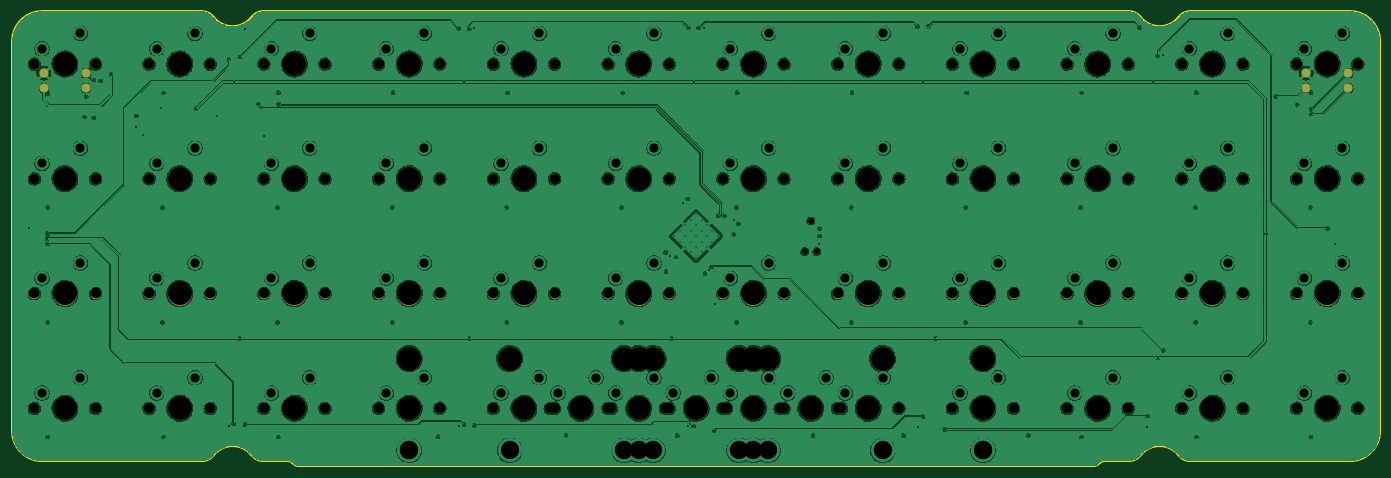
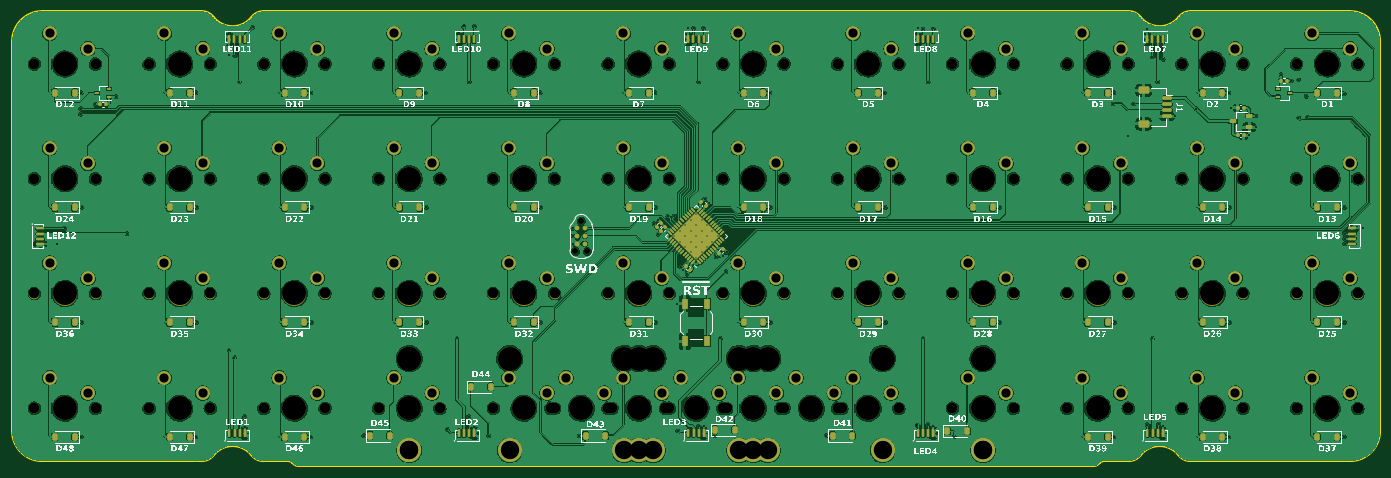
Circuit board: 13 layer files. Board 227.1 x 75.5 mm.
- bottom_copper: Koneko40Ortho-CuBottom.gbr (915860 bytes)
- inner_copper: Koneko40Ortho-CuIn1.gbr (640537 bytes)
- inner_copper: Koneko40Ortho-CuIn2.gbr (639017 bytes)
- top_copper: Koneko40Ortho-CuTop.gbr (669573 bytes)
- outline: Koneko40Ortho-EdgeCuts.gbr (2721 bytes)
- bottom_mask: Koneko40Ortho-MaskBottom.gbr (20170 bytes)
- top_mask: Koneko40Ortho-MaskTop.gbr (6704 bytes)
- drill: Koneko40Ortho-NPTH.drl (3239 bytes)
- drill: Koneko40Ortho-PTH.drl (4853 bytes)
- paste: Koneko40Ortho-PasteBottom.gbr (10809 bytes)
- paste: Koneko40Ortho-PasteTop.gbr (496 bytes)
- bottom_silk: Koneko40Ortho-SilkBottom.gbr (900180 bytes)
- top_silk: Koneko40Ortho-SilkTop.gbr (6714 bytes)

=== bottom_copper: Koneko40Ortho-CuBottom.gbr (915860 bytes, source omitted) ===
=== inner_copper: Koneko40Ortho-CuIn1.gbr (640537 bytes, source omitted) ===
=== inner_copper: Koneko40Ortho-CuIn2.gbr (639017 bytes, source omitted) ===
=== top_copper: Koneko40Ortho-CuTop.gbr (669573 bytes, source omitted) ===
=== outline: Koneko40Ortho-EdgeCuts.gbr ===
%TF.GenerationSoftware,KiCad,Pcbnew,7.0.6-7.0.6~ubuntu23.04.1*%
%TF.CreationDate,2023-08-05T22:56:31-04:00*%
%TF.ProjectId,Koneko40Ortho,4b6f6e65-6b6f-4343-904f-7274686f2e6b,rev?*%
%TF.SameCoordinates,Original*%
%TF.FileFunction,Profile,NP*%
%FSLAX46Y46*%
G04 Gerber Fmt 4.6, Leading zero omitted, Abs format (unit mm)*
G04 Created by KiCad (PCBNEW 7.0.6-7.0.6~ubuntu23.04.1) date 2023-08-05 22:56:31*
%MOMM*%
%LPD*%
G01*
G04 APERTURE LIST*
%TA.AperFunction,Profile*%
%ADD10C,0.250000*%
%TD*%
G04 APERTURE END LIST*
D10*
X232185408Y-101872837D02*
G75*
G03*
X225879592Y-101872837I-3152908J-2461537D01*
G01*
X225879592Y-29095913D02*
G75*
G03*
X232185408Y-29095913I3152908J2461537D01*
G01*
X78285408Y-101872837D02*
G75*
G03*
X71979592Y-101872837I-3152908J-2461537D01*
G01*
X71979586Y-29095918D02*
G75*
G03*
X70009025Y-28134375I-1970486J-1538282D01*
G01*
X265632500Y-97834375D02*
X265632500Y-33134375D01*
X234155975Y-28134408D02*
G75*
G03*
X232185409Y-29095913I-175J-2499692D01*
G01*
X225879613Y-29095897D02*
G75*
G03*
X223909025Y-28134375I-1970713J-1538803D01*
G01*
X223909025Y-102834404D02*
G75*
G03*
X225879592Y-101872837I-25J2500004D01*
G01*
X219089607Y-103127268D02*
X218875393Y-103341482D01*
X219796714Y-102834375D02*
X223909025Y-102834375D01*
X80255975Y-102834375D02*
X84368286Y-102834375D01*
X43532500Y-28134370D02*
G75*
G03*
X38532500Y-33134375I-10J-4999990D01*
G01*
X70009025Y-28134375D02*
X43532500Y-28134375D01*
X85075384Y-103127277D02*
G75*
G03*
X84368286Y-102834375I-707084J-707023D01*
G01*
X85996714Y-103634375D02*
X218168286Y-103634375D01*
X223909025Y-28134375D02*
X80255975Y-28134375D01*
X232185402Y-101872841D02*
G75*
G03*
X234155975Y-102834375I1970698J1538741D01*
G01*
X260632500Y-102834400D02*
G75*
G03*
X265632500Y-97834375I-100J5000100D01*
G01*
X70009025Y-102834406D02*
G75*
G03*
X71979592Y-101872837I-125J2500206D01*
G01*
X234155975Y-102834375D02*
X260632500Y-102834375D01*
X218168286Y-103634372D02*
G75*
G03*
X218875392Y-103341481I14J999972D01*
G01*
X38532525Y-97834375D02*
G75*
G03*
X43532500Y-102834375I4999975J-25D01*
G01*
X260632500Y-28134375D02*
X234155975Y-28134375D01*
X80255975Y-28134406D02*
G75*
G03*
X78285409Y-29095913I-75J-2499894D01*
G01*
X85289605Y-103341484D02*
G75*
G03*
X85996714Y-103634375I707095J707084D01*
G01*
X85075393Y-103127268D02*
X85289607Y-103341482D01*
X78285430Y-101872820D02*
G75*
G03*
X80255975Y-102834375I1970470J1538220D01*
G01*
X38532500Y-33134375D02*
X38532500Y-97834375D01*
X219796714Y-102834392D02*
G75*
G03*
X219089607Y-103127268I-14J-1000008D01*
G01*
X71979592Y-29095913D02*
G75*
G03*
X78285408Y-29095913I3152908J2461537D01*
G01*
X43532500Y-102834375D02*
X70009025Y-102834375D01*
X265632525Y-33134375D02*
G75*
G03*
X260632500Y-28134375I-4999925J75D01*
G01*
M02*

=== bottom_mask: Koneko40Ortho-MaskBottom.gbr (20170 bytes, source omitted) ===
=== top_mask: Koneko40Ortho-MaskTop.gbr (6704 bytes, source omitted) ===
=== drill: Koneko40Ortho-NPTH.drl ===
M48
; DRILL file {KiCad 7.0.6-7.0.6~ubuntu23.04.1} date Sat 05 Aug 2023 10:56:31 PM EDT
; FORMAT={-:-/ absolute / inch / decimal}
; #@! TF.CreationDate,2023-08-05T22:56:31-04:00
; #@! TF.GenerationSoftware,Kicad,Pcbnew,7.0.6-7.0.6~ubuntu23.04.1
; #@! TF.FileFunction,NonPlated,1,4,NPTH
FMAT,2
INCH
; #@! TA.AperFunction,NonPlated,NPTH,ComponentDrill
T1C0.0390
; #@! TA.AperFunction,NonPlated,NPTH,ComponentDrill
T2C0.0689
; #@! TA.AperFunction,NonPlated,NPTH,ComponentDrill
T3C0.1570
%
G90
G05
T1
X6.6975Y-2.6781
X6.7375Y-2.4781
X6.7775Y-2.6781
T2
X1.6625Y-1.4531
X1.6625Y-2.2031
X1.6625Y-2.9531
X1.6625Y-3.7031
X2.0625Y-1.4531
X2.0625Y-2.2031
X2.0625Y-2.9531
X2.0625Y-3.7031
X2.4125Y-1.4531
X2.4125Y-2.2031
X2.4125Y-2.9531
X2.4125Y-3.7031
X2.8125Y-1.4531
X2.8125Y-2.2031
X2.8125Y-2.9531
X2.8125Y-3.7031
X3.1625Y-1.4531
X3.1625Y-2.2031
X3.1625Y-2.9531
X3.1625Y-3.7031
X3.5625Y-1.4531
X3.5625Y-2.2031
X3.5625Y-2.9531
X3.5625Y-3.7031
X3.9125Y-1.4531
X3.9125Y-2.2031
X3.9125Y-2.9531
X3.9125Y-3.7031
X4.3125Y-1.4531
X4.3125Y-2.2031
X4.3125Y-2.9531
X4.3125Y-3.7031
X4.6625Y-1.4531
X4.6625Y-2.2031
X4.6625Y-2.9531
X4.6625Y-3.7031
X5.0347Y-3.7031
X5.0625Y-1.4531
X5.0625Y-2.2031
X5.0625Y-2.9531
X5.0625Y-3.7031
X5.4125Y-1.4531
X5.4125Y-2.2031
X5.4125Y-2.9531
X5.4125Y-3.7031
X5.4347Y-3.7031
X5.7875Y-3.7031
X5.8125Y-1.4531
X5.8125Y-2.2031
X5.8125Y-2.9531
X5.8125Y-3.7031
X6.1625Y-1.4531
X6.1625Y-2.2031
X6.1625Y-2.9531
X6.1625Y-3.7031
X6.1875Y-3.7031
X6.5375Y-3.7031
X6.5625Y-1.4531
X6.5625Y-2.2031
X6.5625Y-2.9531
X6.5625Y-3.7031
X6.9125Y-1.4531
X6.9125Y-2.2031
X6.9125Y-2.9531
X6.9125Y-3.7031
X6.9375Y-3.7031
X7.3125Y-1.4531
X7.3125Y-2.2031
X7.3125Y-2.9531
X7.3125Y-3.7031
X7.6625Y-1.4531
X7.6625Y-2.2031
X7.6625Y-2.9531
X7.6625Y-3.7031
X8.0625Y-1.4531
X8.0625Y-2.2031
X8.0625Y-2.9531
X8.0625Y-3.7031
X8.4125Y-1.4531
X8.4125Y-2.2031
X8.4125Y-2.9531
X8.4125Y-3.7031
X8.8125Y-1.4531
X8.8125Y-2.2031
X8.8125Y-2.9531
X8.8125Y-3.7031
X9.1625Y-1.4531
X9.1625Y-2.2031
X9.1625Y-2.9531
X9.1625Y-3.7031
X9.5625Y-1.4531
X9.5625Y-2.2031
X9.5625Y-2.9531
X9.5625Y-3.7031
X9.9125Y-1.4531
X9.9125Y-2.2031
X9.9125Y-2.9531
X9.9125Y-3.7031
X10.3125Y-1.4531
X10.3125Y-2.2031
X10.3125Y-2.9531
X10.3125Y-3.7031
T3
X1.8625Y-1.4531
X1.8625Y-1.4531
X1.8625Y-2.2031
X1.8625Y-2.9531
X1.8625Y-3.7031
X2.6125Y-1.4531
X2.6125Y-2.2031
X2.6125Y-2.9531
X2.6125Y-3.7031
X3.3625Y-1.4531
X3.3625Y-2.2031
X3.3625Y-2.9531
X3.3625Y-3.7031
X4.1125Y-1.4531
X4.1125Y-2.2031
X4.1125Y-2.9531
X4.1125Y-3.3781
X4.1125Y-3.3781
X4.1125Y-3.7031
X4.7687Y-3.3781
X4.8625Y-1.4531
X4.8625Y-2.2031
X4.8625Y-2.9531
X4.8625Y-3.7031
X5.2347Y-3.7031
X5.5187Y-3.3781
X5.6125Y-1.4531
X5.6125Y-2.2031
X5.6125Y-2.9531
X5.6125Y-3.3781
X5.6125Y-3.7031
X5.7062Y-3.3781
X5.9875Y-3.7031
X6.2687Y-3.3781
X6.3625Y-1.4531
X6.3625Y-2.2031
X6.3625Y-2.9531
X6.3625Y-3.3781
X6.3625Y-3.7031
X6.4562Y-3.3781
X6.7375Y-3.7031
X7.1125Y-1.4531
X7.1125Y-2.2031
X7.1125Y-2.9531
X7.1125Y-3.7031
X7.2062Y-3.3781
X7.8625Y-1.4531
X7.8625Y-2.2031
X7.8625Y-2.9531
X7.8625Y-3.3781
X7.8625Y-3.3781
X7.8625Y-3.7031
X8.6125Y-1.4531
X8.6125Y-2.2031
X8.6125Y-2.9531
X8.6125Y-3.7031
X9.3625Y-1.4531
X9.3625Y-2.2031
X9.3625Y-2.9531
X9.3625Y-3.7031
X10.1125Y-1.4531
X10.1125Y-1.4531
X10.1125Y-2.2031
X10.1125Y-2.9531
X10.1125Y-3.7031
T0
M30

=== drill: Koneko40Ortho-PTH.drl ===
M48
; DRILL file {KiCad 7.0.6-7.0.6~ubuntu23.04.1} date Sat 05 Aug 2023 10:56:31 PM EDT
; FORMAT={-:-/ absolute / inch / decimal}
; #@! TF.CreationDate,2023-08-05T22:56:31-04:00
; #@! TF.GenerationSoftware,Kicad,Pcbnew,7.0.6-7.0.6~ubuntu23.04.1
; #@! TF.FileFunction,Plated,1,4,PTH
FMAT,2
INCH
; #@! TA.AperFunction,Plated,PTH,ComponentDrill
T1C0.0079
; #@! TA.AperFunction,Plated,PTH,ViaDrill
T2C0.0118
; #@! TA.AperFunction,Plated,PTH,ComponentDrill
T3C0.0600
; #@! TA.AperFunction,Plated,PTH,ComponentDrill
T4C0.1200
%
G90
G05
T1
X5.8455Y-2.5781
X5.881Y-2.5426
X5.881Y-2.6136
X5.9165Y-2.5071
X5.9165Y-2.5781
X5.9165Y-2.6491
X5.952Y-2.4716
X5.952Y-2.5426
X5.952Y-2.6136
X5.952Y-2.6846
X5.9875Y-2.4361
X5.9875Y-2.5071
X5.9875Y-2.5781
X5.9875Y-2.6491
X5.9875Y-2.7201
X6.023Y-2.4716
X6.023Y-2.5426
X6.023Y-2.6136
X6.023Y-2.6846
X6.0585Y-2.5071
X6.0585Y-2.5781
X6.0585Y-2.6491
X6.094Y-2.5426
X6.094Y-2.6136
X6.1295Y-2.5781
T2
X1.6304Y-2.5277
X1.7481Y-2.5947
X1.7489Y-2.5612
X1.7493Y-2.6297
X1.7505Y-3.8903
X1.7509Y-1.6486
X1.7509Y-2.3907
X1.7509Y-3.1407
X1.9922Y-1.7998
X2.0005Y-1.6655
X2.0501Y-1.5561
X2.0501Y-1.8041
X2.0962Y-1.562
X2.1639Y-1.5226
X2.3255Y-1.8661
X2.3285Y-1.7921
X2.3725Y-1.9181
X2.4895Y-1.7382
X2.5009Y-2.3907
X2.5009Y-3.1407
X2.5052Y-3.8907
X2.5065Y-1.6411
X2.7202Y-1.7447
X2.8556Y-1.7927
X2.934Y-1.4222
X2.9367Y-3.8206
X2.9651Y-3.8045
X2.9706Y-1.5706
X3.0044Y-3.2462
X3.0056Y-1.4073
X3.0379Y-1.223
X3.0399Y-3.8112
X3.1281Y-1.7147
X3.1619Y-1.9219
X3.2509Y-2.3907
X3.2509Y-3.1407
X3.256Y-3.8907
X3.2565Y-1.6411
X3.2595Y-1.712
X4.0009Y-2.3907
X4.0009Y-3.1407
X4.0065Y-1.6411
X4.3001Y-3.8894
X4.4371Y-1.221
X4.4371Y-3.8218
X4.4706Y-3.8108
X4.471Y-1.5706
X4.5044Y-1.2234
X4.5044Y-3.2462
X4.5375Y-1.2151
X4.5403Y-3.8143
X4.7509Y-2.3907
X4.7509Y-3.1407
X4.7565Y-1.6411
X5.1371Y-3.8813
X5.5009Y-2.3907
X5.5009Y-3.1407
X5.5065Y-1.6411
X5.7875Y-2.6836
X5.7918Y-2.8108
X5.8143Y-2.7112
X5.8296Y-3.2462
X5.8564Y-2.7143
X5.8655Y-3.8817
X5.9052Y-2.3604
X5.932Y-2.3336
X5.9371Y-3.821
X5.9379Y-1.2175
X5.9706Y-3.8203
X5.971Y-1.5706
X6.004Y-1.2175
X6.0379Y-1.2179
X6.0458Y-2.8234
X6.0721Y-2.7966
X6.0891Y-2.7769
X6.108Y-3.851
X6.1107Y-3.021
X6.1316Y-2.4454
X6.1718Y-2.4462
X6.2347Y-2.5651
X6.2367Y-2.4695
X6.2509Y-2.3907
X6.2509Y-3.1407
X6.2565Y-1.6411
X6.2635Y-2.4966
X6.7509Y-3.8817
X6.7942Y-2.5281
X6.7942Y-2.5781
X6.7942Y-2.6281
X7.0009Y-2.3907
X7.0009Y-3.1407
X7.0065Y-1.6411
X7.3434Y-3.8817
X7.4355Y-1.2077
X7.4367Y-3.8281
X7.4702Y-1.5706
X7.4706Y-3.7577
X7.5056Y-1.208
X7.5501Y-3.2462
X7.6139Y-3.8411
X7.7509Y-2.3907
X7.7509Y-3.1407
X7.7565Y-1.6411
X8.1607Y-3.8813
X8.5009Y-2.3907
X8.5009Y-3.1407
X8.5056Y-3.8907
X8.5065Y-1.6411
X8.884Y-1.2136
X8.9367Y-3.7545
X8.9371Y-3.8285
X8.9718Y-1.5706
X9.0044Y-1.4006
X9.0044Y-3.3718
X9.0375Y-1.3958
X9.0403Y-3.3234
X9.2509Y-2.3907
X9.2509Y-3.1407
X9.2564Y-3.8907
X9.2565Y-1.6411
X9.7072Y-2.5616
X9.7805Y-1.6661
X9.9155Y-1.7161
X10.0009Y-2.3907
X10.0009Y-3.1407
X10.0056Y-3.8903
X10.0065Y-1.6411
X10.0092Y-1.7458
X10.0092Y-1.7805
X10.1135Y-2.5266
X10.1627Y-2.6281
T3
X1.7125Y-1.3531
X1.7125Y-2.1031
X1.7125Y-2.8531
X1.7125Y-3.6031
X1.9625Y-1.2531
X1.9625Y-2.0031
X1.9625Y-2.7531
X1.9625Y-3.5031
X2.4625Y-1.3531
X2.4625Y-2.1031
X2.4625Y-2.8531
X2.4625Y-3.6031
X2.7125Y-1.2531
X2.7125Y-2.0031
X2.7125Y-2.7531
X2.7125Y-3.5031
X3.2125Y-1.3531
X3.2125Y-2.1031
X3.2125Y-2.8531
X3.2125Y-3.6031
X3.4625Y-1.2531
X3.4625Y-2.0031
X3.4625Y-2.7531
X3.4625Y-3.5031
X3.9625Y-1.3531
X3.9625Y-2.1031
X3.9625Y-2.8531
X3.9625Y-3.6031
X4.2125Y-1.2531
X4.2125Y-2.0031
X4.2125Y-2.7531
X4.2125Y-3.5031
X4.7125Y-1.3531
X4.7125Y-2.1031
X4.7125Y-2.8531
X4.7125Y-3.6031
X4.9625Y-1.2531
X4.9625Y-2.0031
X4.9625Y-2.7531
X4.9625Y-3.5031
X5.0847Y-3.6031
X5.3347Y-3.5031
X5.4625Y-1.3531
X5.4625Y-2.1031
X5.4625Y-2.8531
X5.4625Y-3.6031
X5.7125Y-1.2531
X5.7125Y-2.0031
X5.7125Y-2.7531
X5.7125Y-3.5031
X5.8375Y-3.6031
X6.0875Y-3.5031
X6.2125Y-1.3531
X6.2125Y-2.1031
X6.2125Y-2.8531
X6.2125Y-3.6031
X6.4625Y-1.2531
X6.4625Y-2.0031
X6.4625Y-2.7531
X6.4625Y-3.5031
X6.5875Y-3.6031
X6.8375Y-3.5031
X6.9625Y-1.3531
X6.9625Y-2.1031
X6.9625Y-2.8531
X6.9625Y-3.6031
X7.2125Y-1.2531
X7.2125Y-2.0031
X7.2125Y-2.7531
X7.2125Y-3.5031
X7.7125Y-1.3531
X7.7125Y-2.1031
X7.7125Y-2.8531
X7.7125Y-3.6031
X7.9625Y-1.2531
X7.9625Y-2.0031
X7.9625Y-2.7531
X7.9625Y-3.5031
X8.4625Y-1.3531
X8.4625Y-2.1031
X8.4625Y-2.8531
X8.4625Y-3.6031
X8.7125Y-1.2531
X8.7125Y-2.0031
X8.7125Y-2.7531
X8.7125Y-3.5031
X9.2125Y-1.3531
X9.2125Y-2.1031
X9.2125Y-2.8531
X9.2125Y-3.6031
X9.4625Y-1.2531
X9.4625Y-2.0031
X9.4625Y-2.7531
X9.4625Y-3.5031
X9.9625Y-1.3531
X9.9625Y-2.1031
X9.9625Y-2.8531
X9.9625Y-3.6031
X10.2125Y-1.2531
X10.2125Y-2.0031
X10.2125Y-2.7531
X10.2125Y-3.5031
T4
X4.1125Y-3.9781
X4.1125Y-3.9781
X4.7687Y-3.9781
X5.5187Y-3.9781
X5.6125Y-3.9781
X5.7062Y-3.9781
X6.2687Y-3.9781
X6.3625Y-3.9781
X6.4562Y-3.9781
X7.2062Y-3.9781
X7.8625Y-3.9781
X7.8625Y-3.9781
T0
M30

=== paste: Koneko40Ortho-PasteBottom.gbr (10809 bytes, source omitted) ===
=== paste: Koneko40Ortho-PasteTop.gbr ===
%TF.GenerationSoftware,KiCad,Pcbnew,7.0.6-7.0.6~ubuntu23.04.1*%
%TF.CreationDate,2023-08-05T22:56:31-04:00*%
%TF.ProjectId,Koneko40Ortho,4b6f6e65-6b6f-4343-904f-7274686f2e6b,rev?*%
%TF.SameCoordinates,Original*%
%TF.FileFunction,Paste,Top*%
%TF.FilePolarity,Positive*%
%FSLAX46Y46*%
G04 Gerber Fmt 4.6, Leading zero omitted, Abs format (unit mm)*
G04 Created by KiCad (PCBNEW 7.0.6-7.0.6~ubuntu23.04.1) date 2023-08-05 22:56:31*
%MOMM*%
%LPD*%
G01*
G04 APERTURE LIST*
G04 APERTURE END LIST*
M02*

=== bottom_silk: Koneko40Ortho-SilkBottom.gbr (900180 bytes, source omitted) ===
=== top_silk: Koneko40Ortho-SilkTop.gbr (6714 bytes, source omitted) ===
